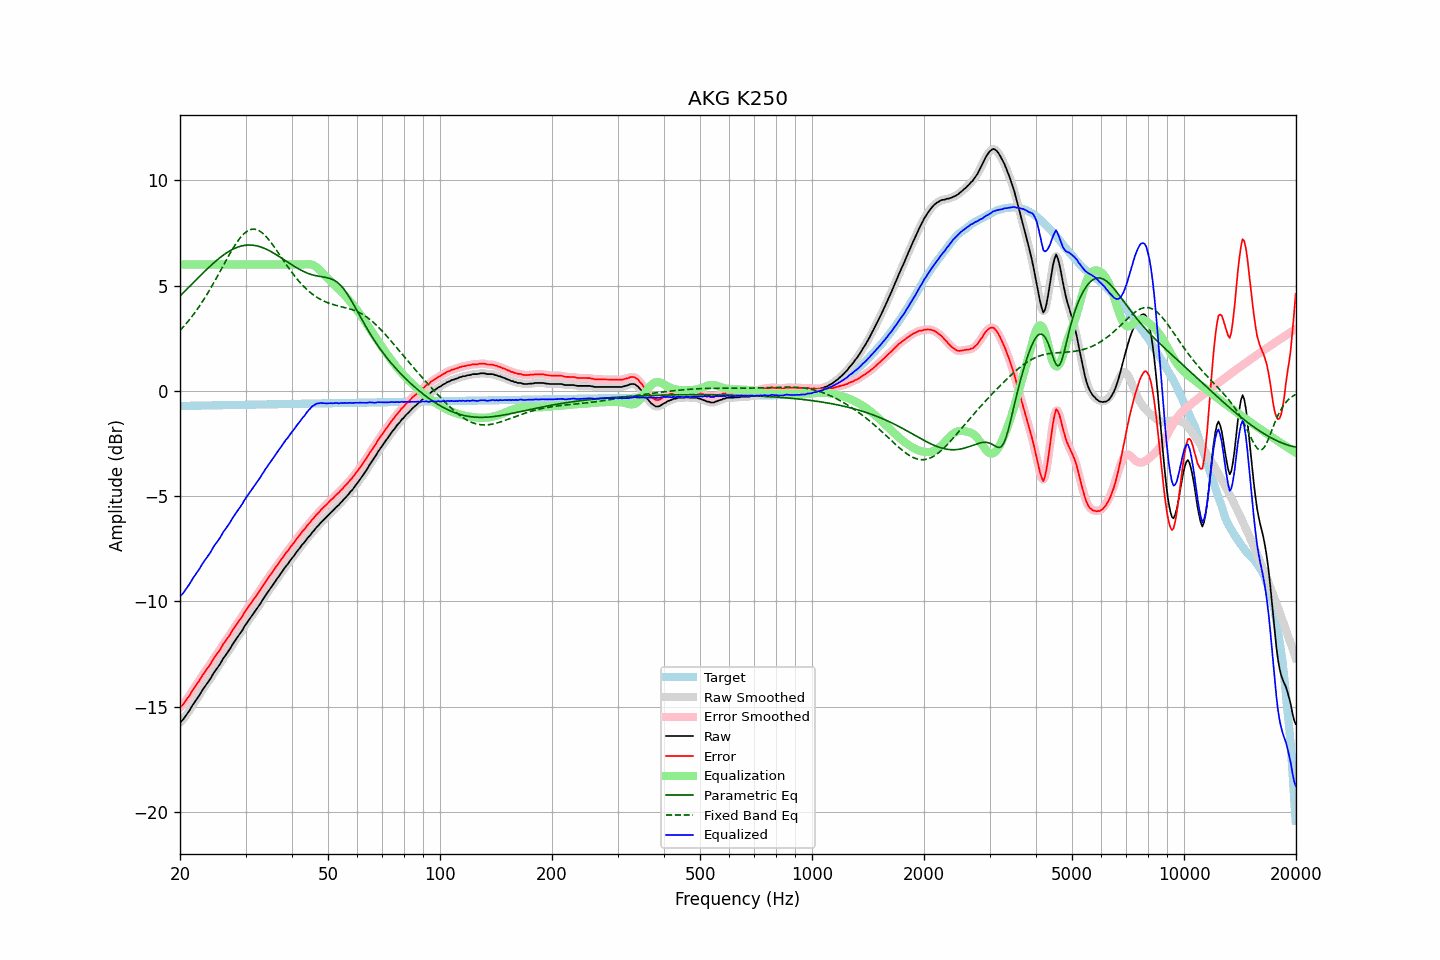

The file beside this chart, header and first rows:
frequency, raw, error, smoothed, error_smoothed, equalization, parametric_eq, fixed_band_eq, equalized_raw, equalized_smoothed, target
20.00, -15.76, -15.04, -15.76, -15.04, 6.00, 4.50, 2.87, -9.76, -9.76, -0.72
20.20, -15.69, -14.97, -15.68, -14.96, 6.00, 4.58, 2.95, -9.69, -9.68, -0.72
20.40, -15.61, -14.89, -15.59, -14.88, 6.00, 4.65, 3.03, -9.61, -9.59, -0.72
20.61, -15.50, -14.78, -15.50, -14.78, 6.00, 4.73, 3.12, -9.50, -9.50, -0.72
20.81, -15.39, -14.67, -15.39, -14.68, 6.00, 4.80, 3.20, -9.39, -9.39, -0.71
21.02, -15.28, -14.56, -15.28, -14.56, 6.00, 4.88, 3.30, -9.28, -9.28, -0.71
21.23, -15.17, -14.45, -15.16, -14.45, 6.00, 4.96, 3.39, -9.17, -9.16, -0.71
21.44, -15.03, -14.32, -15.04, -14.33, 6.00, 5.03, 3.49, -9.03, -9.04, -0.71
21.66, -14.91, -14.20, -14.91, -14.20, 6.00, 5.11, 3.59, -8.91, -8.91, -0.71
21.87, -14.79, -14.09, -14.79, -14.09, 6.00, 5.19, 3.69, -8.79, -8.79, -0.71
22.09, -14.68, -13.98, -14.69, -13.98, 6.00, 5.27, 3.79, -8.68, -8.69, -0.71
22.31, -14.57, -13.87, -14.58, -13.87, 6.00, 5.34, 3.90, -8.57, -8.58, -0.70
22.54, -14.47, -13.76, -14.46, -13.75, 6.00, 5.42, 4.01, -8.47, -8.46, -0.70
22.76, -14.34, -13.63, -14.34, -13.63, 6.00, 5.49, 4.12, -8.34, -8.34, -0.70
22.99, -14.21, -13.51, -14.21, -13.51, 6.00, 5.57, 4.24, -8.21, -8.21, -0.70
23.22, -14.10, -13.40, -14.09, -13.40, 6.00, 5.65, 4.36, -8.10, -8.09, -0.70
23.45, -13.99, -13.29, -13.99, -13.29, 6.00, 5.72, 4.48, -7.99, -7.99, -0.70
23.69, -13.88, -13.18, -13.88, -13.19, 6.00, 5.79, 4.61, -7.88, -7.88, -0.70
23.92, -13.77, -13.08, -13.77, -13.08, 6.00, 5.87, 4.73, -7.77, -7.77, -0.70
24.16, -13.66, -12.97, -13.65, -12.96, 6.00, 5.94, 4.86, -7.66, -7.65, -0.69
24.40, -13.52, -12.83, -13.53, -12.84, 6.00, 6.01, 5.00, -7.52, -7.53, -0.69
24.65, -13.40, -12.71, -13.40, -12.71, 6.00, 6.08, 5.13, -7.40, -7.40, -0.69
24.89, -13.28, -12.59, -13.29, -12.60, 6.00, 6.14, 5.26, -7.28, -7.29, -0.69
25.14, -13.18, -12.50, -13.18, -12.49, 6.00, 6.21, 5.40, -7.18, -7.18, -0.69
25.39, -13.07, -12.39, -13.08, -12.39, 6.00, 6.27, 5.54, -7.07, -7.08, -0.69
25.65, -12.97, -12.28, -12.96, -12.27, 6.00, 6.33, 5.68, -6.97, -6.96, -0.69
25.91, -12.83, -12.14, -12.83, -12.15, 6.00, 6.39, 5.82, -6.83, -6.83, -0.68
26.16, -12.69, -12.01, -12.71, -12.03, 6.00, 6.45, 5.96, -6.69, -6.71, -0.68
26.43, -12.60, -11.92, -12.59, -11.91, 6.00, 6.50, 6.10, -6.60, -6.59, -0.68
26.69, -12.49, -11.81, -12.49, -11.81, 6.00, 6.55, 6.24, -6.49, -6.49, -0.68
26.96, -12.38, -11.70, -12.38, -11.70, 6.00, 6.60, 6.38, -6.38, -6.38, -0.68
27.23, -12.27, -11.59, -12.26, -11.58, 6.00, 6.65, 6.51, -6.27, -6.26, -0.68
27.50, -12.14, -11.46, -12.14, -11.46, 6.00, 6.69, 6.64, -6.14, -6.14, -0.68
27.77, -12.00, -11.33, -12.01, -11.34, 6.00, 6.73, 6.77, -6.00, -6.01, -0.67
28.05, -11.90, -11.22, -11.89, -11.22, 6.00, 6.77, 6.89, -5.90, -5.89, -0.67
28.33, -11.79, -11.11, -11.78, -11.11, 6.00, 6.80, 7.01, -5.79, -5.78, -0.67
28.62, -11.68, -11.01, -11.68, -11.01, 6.00, 6.83, 7.12, -5.68, -5.68, -0.67
28.90, -11.57, -10.90, -11.57, -10.90, 6.00, 6.85, 7.22, -5.57, -5.57, -0.67
29.19, -11.46, -10.79, -11.45, -10.79, 6.00, 6.87, 7.32, -5.46, -5.45, -0.67
29.48, -11.34, -10.68, -11.33, -10.67, 6.00, 6.89, 7.40, -5.34, -5.33, -0.67
29.78, -11.20, -10.53, -11.21, -10.55, 6.00, 6.91, 7.48, -5.20, -5.21, -0.66
30.08, -11.09, -10.42, -11.09, -10.43, 6.00, 6.92, 7.54, -5.09, -5.09, -0.66
30.38, -10.98, -10.32, -10.97, -10.31, 6.00, 6.92, 7.59, -4.98, -4.97, -0.66
30.68, -10.87, -10.21, -10.87, -10.21, 6.00, 6.92, 7.63, -4.87, -4.87, -0.66
30.99, -10.76, -10.10, -10.76, -10.10, 6.00, 6.92, 7.66, -4.76, -4.76, -0.66
31.30, -10.65, -9.99, -10.65, -9.99, 6.00, 6.92, 7.67, -4.65, -4.65, -0.66
31.61, -10.55, -9.89, -10.54, -9.89, 6.00, 6.91, 7.68, -4.55, -4.54, -0.66
31.93, -10.44, -9.78, -10.44, -9.78, 6.00, 6.90, 7.67, -4.44, -4.44, -0.66
32.24, -10.32, -9.67, -10.33, -9.68, 6.00, 6.88, 7.64, -4.32, -4.33, -0.65
32.57, -10.22, -9.56, -10.22, -9.56, 6.00, 6.86, 7.61, -4.22, -4.22, -0.65
32.89, -10.11, -9.45, -10.10, -9.45, 6.00, 6.84, 7.57, -4.11, -4.10, -0.65
33.22, -9.98, -9.33, -9.98, -9.33, 6.00, 6.81, 7.51, -3.98, -3.98, -0.65
33.55, -9.86, -9.22, -9.86, -9.21, 6.00, 6.78, 7.44, -3.86, -3.86, -0.65
33.89, -9.74, -9.09, -9.74, -9.09, 6.00, 6.75, 7.37, -3.74, -3.74, -0.65
34.23, -9.63, -8.98, -9.63, -8.98, 6.00, 6.71, 7.29, -3.63, -3.63, -0.65
34.57, -9.52, -8.87, -9.52, -8.87, 6.00, 6.68, 7.20, -3.52, -3.52, -0.64
34.92, -9.41, -8.76, -9.41, -8.76, 6.00, 6.64, 7.10, -3.41, -3.41, -0.64
35.27, -9.30, -8.66, -9.30, -8.66, 6.00, 6.60, 7.00, -3.30, -3.30, -0.64
35.62, -9.19, -8.55, -9.19, -8.55, 6.00, 6.55, 6.90, -3.19, -3.19, -0.64
35.97, -9.08, -8.45, -9.08, -8.44, 6.00, 6.51, 6.79, -3.08, -3.08, -0.64
... 635 more rows
